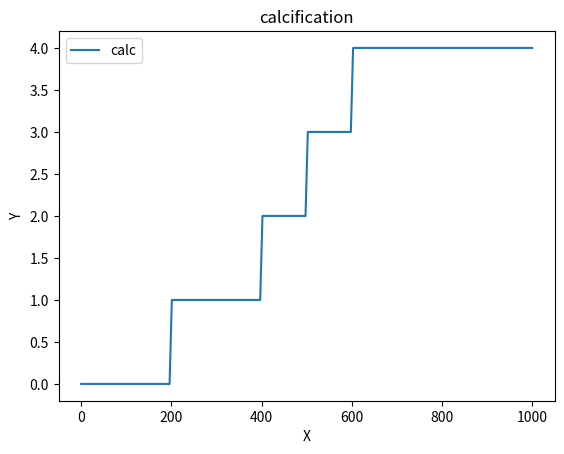

Python code for this plot:
import numpy as np
import matplotlib.pyplot as plt

x = np.linspace(-2.5, 2.5, 6)
print(type(x))
print(x.shape)
print(np.piecewise(x, [x < 0, x >= 0], [-1, 1]))
print(np.piecewise(x, [x < 0, x >= 0], [lambda x: -x, lambda x: x]))

mu = 0
s = 100
l = -100
h = 100
x = np.linspace(-500, 500, 200)
# y = np.piecewise(x, [x < l, l <= x <= h, x > h], [lambda x: x, lambda x: x, lambda x: x])
y = np.piecewise(x, [x < -100, np.logical_and(-100 < x, x < 100), x > 100], [lambda x: x, lambda x: x, lambda x: x])
# y = np.piecewise(x, [x <= -100, x > 100], [lambda x: x, lambda x: x])
print(y)


def get_score(hu):
    return np.piecewise(hu, [hu < 130, hu >= 130, hu >= 199, hu >= 299, hu >= 400], [0, 1, 2, 3, 4])

def get_score_th(hu, th):
    # return np.piecewise(hu, [hu < th, hu >= th, hu >= 199, hu >= 299, hu >= 400], [0, 1, 2, 3, 4])
    return np.piecewise(hu, [hu < th, hu >= th, hu >= th + 199, hu >= th + 299, hu >= th + 400],
                        [0, 1, 2, 3, 4])

a = np.linspace(0, 1000, 200)
# b1 = get_score(a)
b1 = get_score_th(a, 200)
plt.plot(a, b1, label='calc')
plt.title("calcification")
plt.xlabel("X")
plt.ylabel("Y")
plt.legend()

plt.show()
